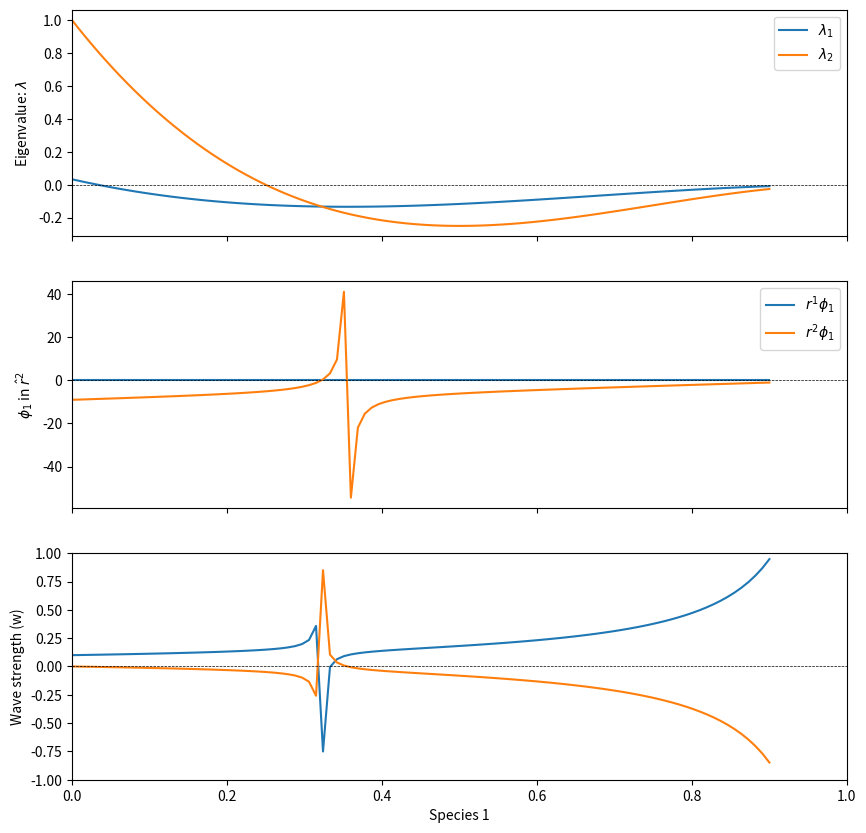

The script that saved this image:
'''
symbolic manipulation to do eigenvalue decomposition on jacobian for a
reduced sedimentation model
'''
from sympy import *
#%%

init_printing(True)
a1,a2,a3,p1,p2,p3,n,hsc = symbols('a1,a2,a3,p1,p2,p3,n,hsc')
p1l,p1r,p2l,p2r = symbols('p1l,p1r,p2l,p2r')
pl = Matrix([p1l,p2l]) # left state of riemann problem
pr = Matrix([p1r,p2r]) # right state of riemann problem
pm = (pl+pr)/2 # linearization of riemann problem with arithmetic average?

dp = pr-pl


p = Matrix([p1,p2]).as_mutable()
hsc = (1-p1)**n

flux_abs = Matrix([hsc*p1*(1 -p1),
                   hsc*p2*(a2-p1)]) # for 3rd component: hsc*p3*(a3-p1)])

jac_abs = flux_abs.jacobian(p)
jac_abs

# convert to eigenspace
eispace_raw = jac_abs.eigenvects()
eispace = eispace_raw.copy()

eispace = [item for component in eispace for item in component]
eivals_abs = eispace[0::3]
multiplicity_abs = eispace[1::3]
eivecs_abs = eispace[2::3]

[collect(eival_abs,(-p1+1)**n) for eival_abs in eivals_abs]
eivecs_abs

R = Matrix([[eivecs_abs[i][0][j] for i in range(len(eivecs_abs))] for j in range(len(eivecs_abs))]).as_mutable()
Ri = R.inverse_GE().as_mutable()
W = Ri*p #<--plot this as f(p1,p2)
collect(R[0,1],(-p1+1)**n)
collect(W[1],(-p1+1)**n)

W
R
W[0]*R[:,0]
W[1]*R[:,1]
W[1]*R[:,1]+W[0]*R[:,0]

Rfunc = lambdify((p1,p2,a2,n),R,'numpy')

#%% plot eigenvalues
import numpy as np
import matplotlib.pyplot as plt
a2 = 1/30.
nr = 101
r1 = np.linspace(0,0.9,nr)
r2 = 0.1
m = 2
# eigenvalues
lam1 = ((1-r1)**m)*(a2-r1)
lam2 = ((1-r1)**m)*(-m*r1-2*r1+1)
# Riemann invariants:
RI = np.array([Rfunc(r1i,r2,a2,m) for r1i in r1])
RI[0,...]

# waves computed from Ri*p
W1 = r1*(-m*r2*(a2 - r1)*(-r1 + 1)**m/(-r1 + 1) - r2*(-r1 + 1)**m)/(m*r1*(-r1 + 1)**m + r1*(-r1 + 1)**m + (a2 - r1)*(-r1 + 1)**m - (-r1 + 1)*(-r1 + 1)**m) + r2
W2 =-r1*(-m*r2*(a2 - r1)*(-r1 + 1)**m/(-r1 + 1) - r2*(-r1 + 1)**m)/(m*r1*(-r1 + 1)**m + r1*(-r1 + 1)**m + (a2 - r1)*(-r1 + 1)**m - (-r1 + 1)*(-r1 + 1)**m)


fig,ax = plt.subplots(nrows=3,sharex=True,figsize=(10,10))
ax[0].plot(r1,lam1)
ax[0].plot(r1,lam2)
ax[0].set_ylabel('Eigenvalue: $\lambda$')
ax[0].legend(['$\lambda_1$','$\lambda_2$'])

ax[1].plot(r1,RI[:,0,0])
ax[1].plot(r1,RI[:,0,1])
lim = 1.0
# ax[1].set_ylim([-lim,lim])
ax[1].set_ylabel('$\phi_1$ in $\hat{r}^2$')
ax[1].legend(['$r^1 \phi_1$','$r^2 \phi_1$'])

ax[2].plot(r1,W1)
ax[2].plot(r1,W2)
lim = 1.0
ax[2].set_ylim([-lim,lim])
ax[2].set_ylabel('Wave strength (w)')

[ax.axhline(y=0,linestyle='--',color='black',linewidth=0.5) for ax in ax]
plt.xlabel('Species 1')
plt.xlim([0,1]);

# Eigenvalues for reduced model are not functions of phi2
# hypothesis: outflow conditions on the boundary will be ill-posed
# for phi1 > ~0.25 because the characteristics do not move inward
# what are the characteristic variables?
